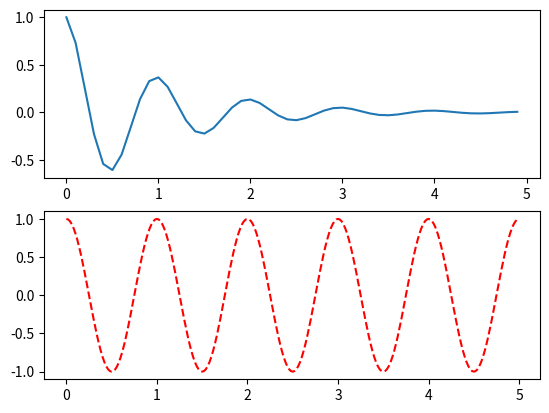

This figure's Python source:
import numpy as np
import matplotlib.pyplot as plt

def f(t):
    return np.exp(-t) * np.cos(2 * np.pi * t)

t1 = np.arange(0.0,5.0,0.1)
t2 = np.arange(0.0,5.0, 0.02)
plt.figure(1)
plt.subplot(211)
plt.plot(t1,f(t1))
plt.subplot(212)
plt.plot(t2,np.cos(2*np.pi * t2),'r--')
plt.show()